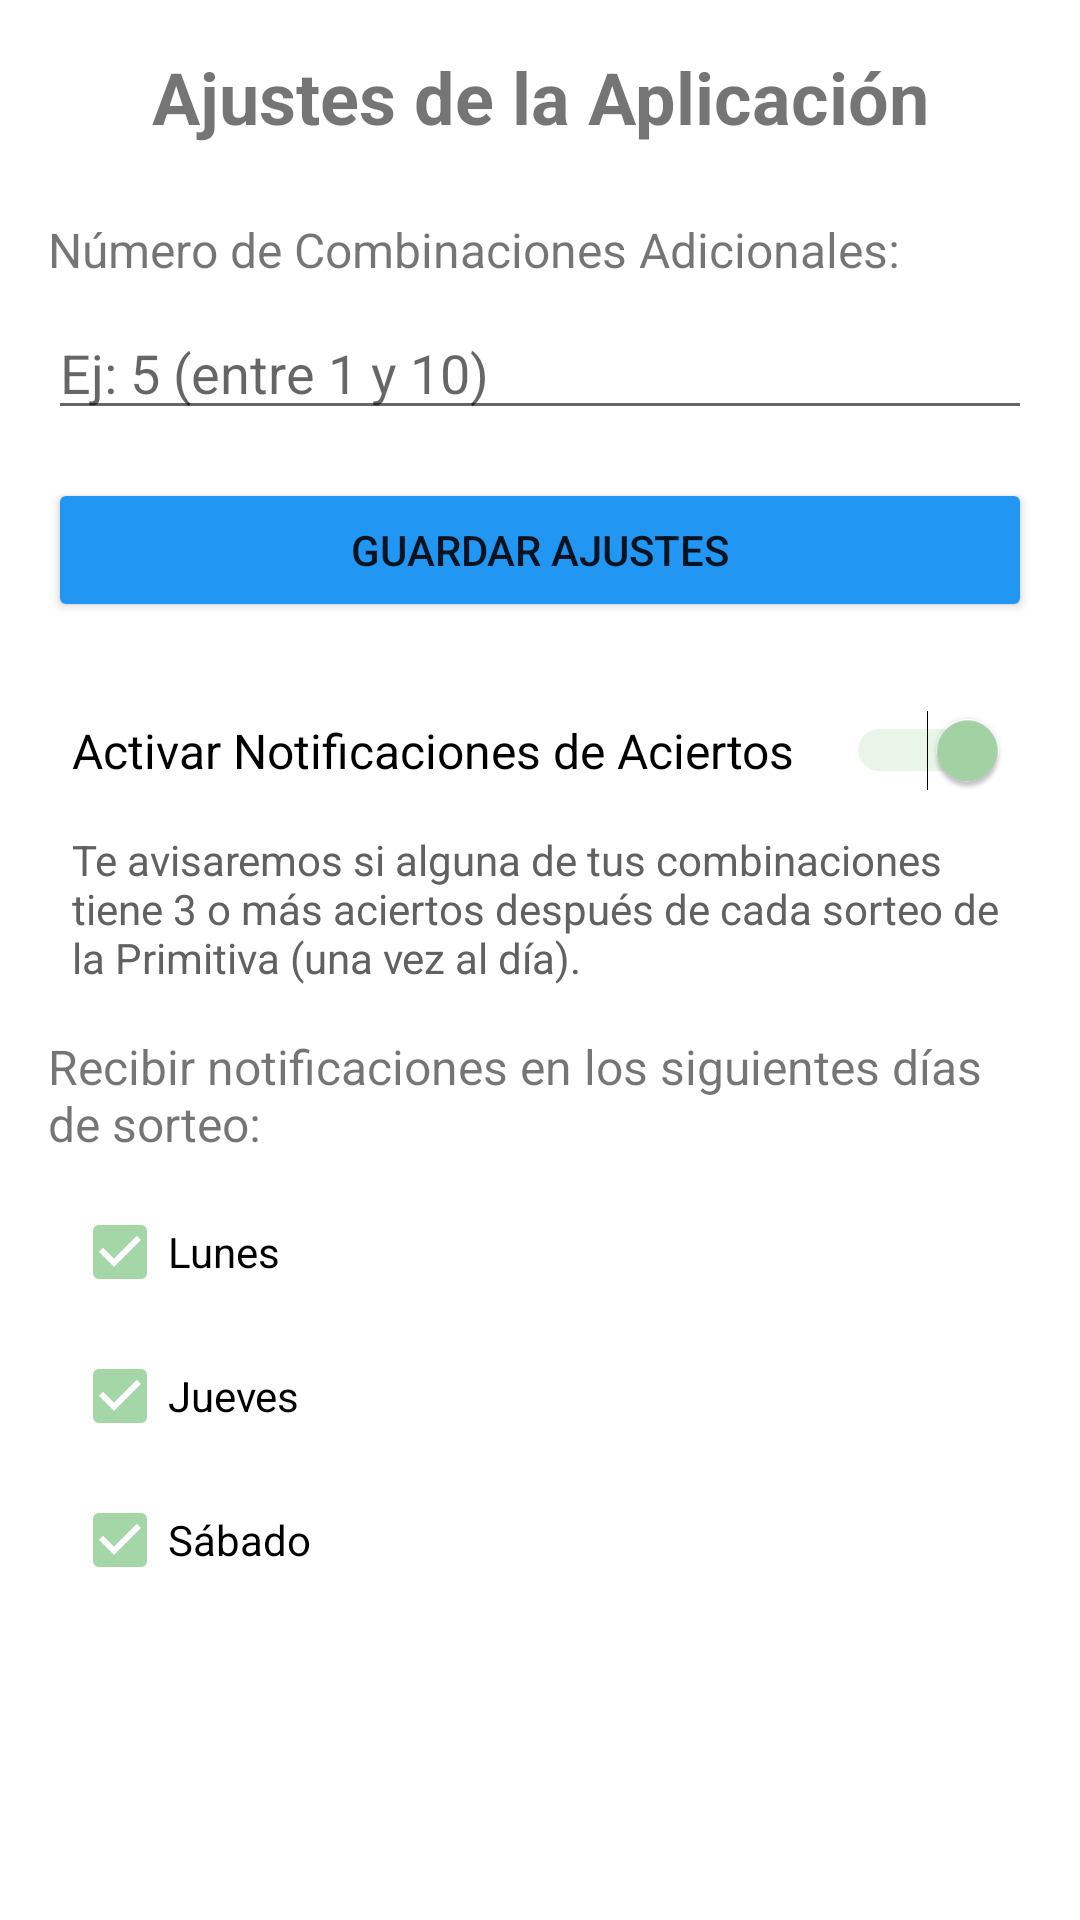

Layout XML and referenced resources for this Android screen:
<!-- AndroidManifest.xml: activity theme Theme.PRIM -->
<!-- res/layout/activity_settings.xml -->
<?xml version="1.0" encoding="utf-8"?>
<LinearLayout xmlns:android="http://schemas.android.com/apk/res/android"
    xmlns:app="http://schemas.android.com/apk/res-auto"
    xmlns:tools="http://schemas.android.com/tools"
    android:layout_width="match_parent"
    android:layout_height="match_parent"
    android:orientation="vertical"
    android:padding="16dp"

    android:fitsSystemWindows="true"

    tools:context=".SettingsActivity">

    <TextView
        android:layout_width="match_parent"
        android:layout_height="wrap_content"
        android:text="Ajustes de la Aplicación"
        android:textSize="24sp"
        android:textStyle="bold"
        android:gravity="center_horizontal"
        android:layout_marginBottom="24dp"/>

    <TextView
        android:layout_width="match_parent"
        android:layout_height="wrap_content"
        android:text="Número de Combinaciones Adicionales:"
        android:textSize="16sp"
        android:layout_marginBottom="8dp"/>

    <EditText
        android:id="@+id/etNumAdditionalCombinations"
        android:layout_width="match_parent"
        android:layout_height="wrap_content"
        android:hint="Ej: 5 (entre 1 y 10)"
        android:inputType="number"
        android:maxLength="2"
        android:layout_marginBottom="16dp"/>

    <Button
        android:id="@+id/btnSaveSettings"
        android:layout_width="match_parent"
        android:layout_height="wrap_content"
        android:text="Guardar Ajustes"
        android:backgroundTint="#2196F3"
        android:layout_marginBottom="24dp"/>

    <Switch
        android:id="@+id/switchNotifications"
        android:layout_width="match_parent"
        android:layout_height="wrap_content"
        android:text="Activar Notificaciones de Aciertos"
        android:textSize="16sp"
        android:padding="8dp"
        android:layout_marginBottom="8dp"
        android:checked="true"/>

    <TextView
        android:id="@+id/notificationInfoTextView"
        android:layout_width="match_parent"
        android:layout_height="wrap_content"
        android:text="Te avisaremos si alguna de tus combinaciones tiene 3 o más aciertos después de cada sorteo de la Primitiva (una vez al día)."
        android:textSize="14sp"
        android:textColor="#616161"
        android:paddingStart="8dp"
        android:paddingEnd="8dp"
        android:layout_marginBottom="16dp"/>

    <TextView
        android:layout_width="match_parent"
        android:layout_height="wrap_content"
        android:text="Recibir notificaciones en los siguientes días de sorteo:"
        android:textSize="16sp"
        android:layout_marginBottom="8dp"/>

    <CheckBox
        android:id="@+id/cbMonday"
        android:layout_width="wrap_content"
        android:layout_height="wrap_content"
        android:text="Lunes"
        android:checked="true"
        android:layout_marginStart="8dp"/>

    <CheckBox
        android:id="@+id/cbThursday"
        android:layout_width="wrap_content"
        android:layout_height="wrap_content"
        android:text="Jueves"
        android:checked="true"
        android:layout_marginStart="8dp"/>

    <CheckBox
        android:id="@+id/cbSaturday"
        android:layout_width="wrap_content" android:layout_height="wrap_content"
        android:text="Sábado"
        android:checked="true"
        android:layout_marginStart="8dp"/>

</LinearLayout>
<!-- resources referenced by this layout -->
<resources>
  <style name="Theme.PRIM" parent="Theme.MaterialComponents.DayNight.DarkActionBar">
  
          <item name="colorPrimary">@color/green_500</item>
          <item name="colorPrimaryVariant">@color/green_700</item>
          <item name="colorOnPrimary">@color/white</item>
  
          <item name="colorSecondary">@color/green_200</item>
          <item name="colorSecondaryVariant">@color/green_700</item>
          <item name="colorOnSecondary">@color/black</item>
  
          <item name="android:statusBarColor" tools:targetApi="l">?attr/colorPrimaryVariant</item>
  
          <item name="windowActionBar">true</item>
          <item name="windowNoTitle">false</item>
      </style>
  <color name="green_500">#4CAF50</color>
  <color name="green_700">#388E3C</color>
  <color name="white">#FFFFFFFF</color>
  <color name="green_200">#A5D6A7</color>
  <color name="black">#FF000000</color>
</resources>
